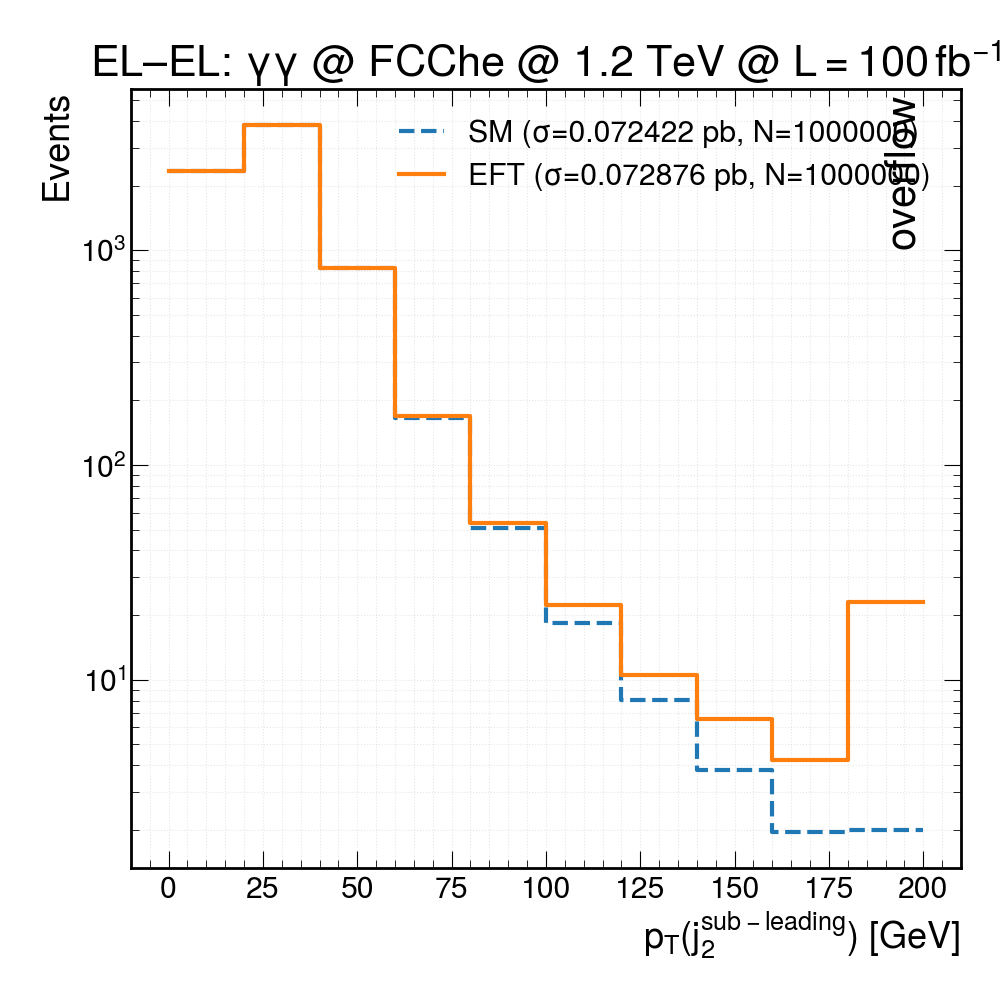

Values plotted in this chart, from the file beside it:
bin_lower_edge, SM_events, EFT_events
0, 2338, 2340
20, 3831, 3836
40, 822.5, 822.2
60, 165.2, 169.1
80, 50.65, 53.62
100, 18.44, 22.21
120, 8.09, 10.52
140, 3.78, 6.573
160, 1.948, 4.22
180, 1.999, 22.95
